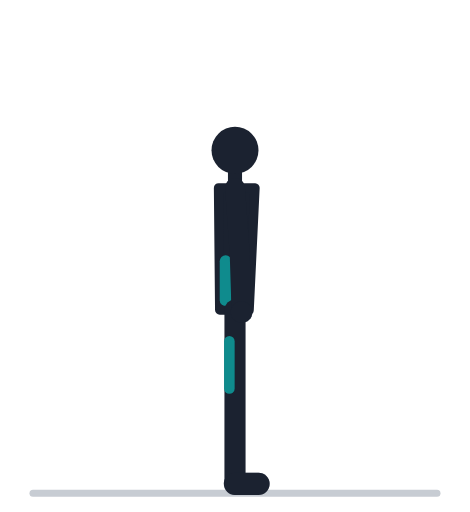
t = 0.00 s
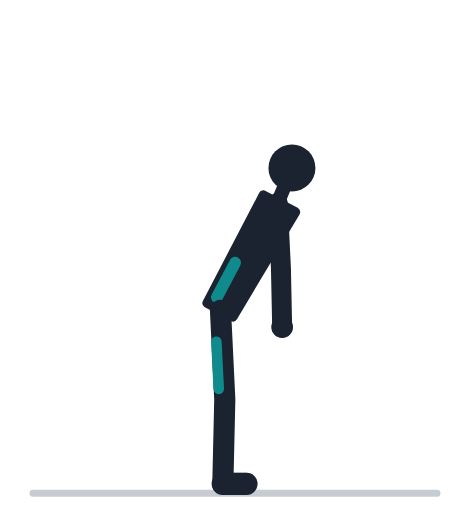
t = 0.57 s
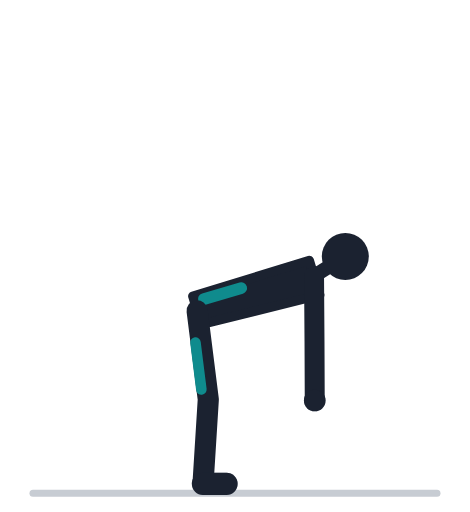
t = 1.13 s
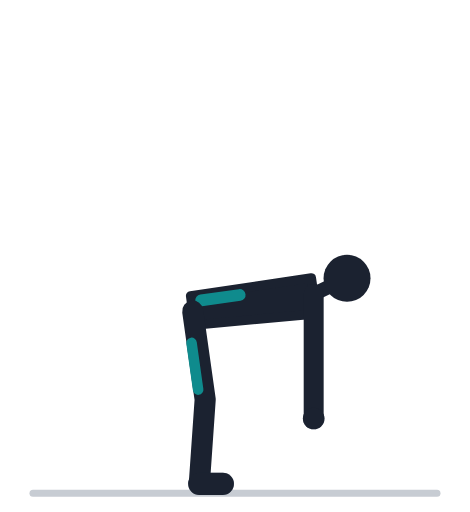
t = 1.70 s
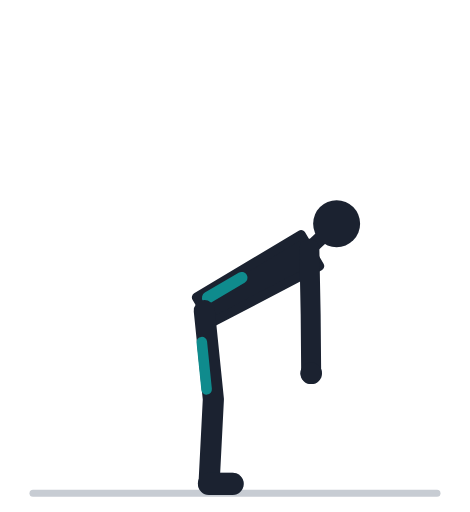
t = 2.27 s
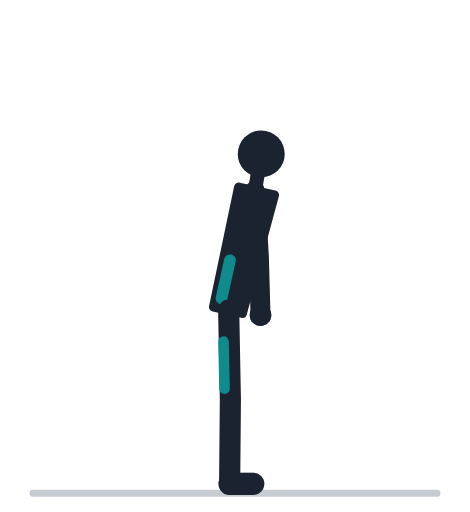
t = 2.83 s

The animated SVG that drew these frames (rendered in a browser with its animation timeline set to each time). Animation: 27 SMIL elements (animate=27); one cycle of 3.40 s, repeats indefinitely.

<svg xmlns="http://www.w3.org/2000/svg" viewBox="0 -18 200 218" role="img"><title>Наклоны вперёд: анимация</title><line x1="14" y1="192" x2="186" y2="192" stroke="#C7CCD3" stroke-width="3" stroke-linecap="round"/><polyline points="100.0,114.0 100.0,152.0 100.0,188.0" fill="none" stroke="#9AA2AF" stroke-width="8" stroke-linecap="round" stroke-linejoin="round"><animate attributeName="points" values="100.0,114.0 100.0,152.0 100.0,188.0;99.7,114.0 99.8,152.0 99.7,188.0;98.8,114.0 99.1,152.0 99.0,188.0;97.4,114.0 98.1,152.0 97.8,188.0;95.5,114.0 96.8,152.0 96.2,188.0;93.3,114.1 95.3,152.0 94.4,188.0;91.0,114.1 93.7,152.0 92.4,188.0;88.7,114.2 92.0,152.0 90.4,188.0;86.5,114.3 90.5,152.0 88.6,188.0;84.6,114.3 89.2,152.1 87.0,188.0;83.2,114.4 88.1,152.1 85.8,188.0;82.3,114.4 87.5,152.1 85.0,188.0;82.0,114.5 87.3,152.1 84.8,188.0;82.0,114.5 87.3,152.1 84.8,188.0;82.3,114.4 87.5,152.1 85.0,188.0;83.2,114.4 88.1,152.1 85.8,188.0;84.6,114.3 89.2,152.1 87.0,188.0;86.5,114.3 90.5,152.0 88.6,188.0;88.7,114.2 92.0,152.0 90.4,188.0;91.0,114.1 93.7,152.0 92.4,188.0;93.3,114.1 95.3,152.0 94.4,188.0;95.5,114.0 96.8,152.0 96.2,188.0;97.4,114.0 98.1,152.0 97.8,188.0;98.8,114.0 99.1,152.0 99.0,188.0;99.7,114.0 99.8,152.0 99.7,188.0;100.0,114.0 100.0,152.0 100.0,188.0;100.0,114.0 100.0,152.0 100.0,188.0" keyTimes="0.000;0.035;0.070;0.105;0.140;0.175;0.210;0.245;0.280;0.315;0.350;0.385;0.420;0.520;0.555;0.590;0.625;0.660;0.695;0.730;0.765;0.800;0.835;0.870;0.905;0.940;1.000" dur="3.4s" repeatCount="indefinite" /></polyline><line x1="100.0" y1="188.0" x2="110.0" y2="188.0" stroke="#9AA2AF" stroke-width="9.5" stroke-linecap="round"><animate attributeName="x1" values="100.0;99.7;99.0;97.8;96.2;94.4;92.4;90.4;88.6;87.0;85.8;85.0;84.8;84.8;85.0;85.8;87.0;88.6;90.4;92.4;94.4;96.2;97.8;99.0;99.7;100.0;100.0" keyTimes="0.000;0.035;0.070;0.105;0.140;0.175;0.210;0.245;0.280;0.315;0.350;0.385;0.420;0.520;0.555;0.590;0.625;0.660;0.695;0.730;0.765;0.800;0.835;0.870;0.905;0.940;1.000" dur="3.4s" repeatCount="indefinite" /><animate attributeName="x2" values="110.0;109.7;109.0;107.8;106.2;104.4;102.4;100.4;98.6;97.0;95.8;95.0;94.8;94.8;95.0;95.8;97.0;98.6;100.4;102.4;104.4;106.2;107.8;109.0;109.7;110.0;110.0" keyTimes="0.000;0.035;0.070;0.105;0.140;0.175;0.210;0.245;0.280;0.315;0.350;0.385;0.420;0.520;0.555;0.590;0.625;0.660;0.695;0.730;0.765;0.800;0.835;0.870;0.905;0.940;1.000" dur="3.4s" repeatCount="indefinite" /></line><polyline points="100.0,62.0 102.0,89.9 102.8,114.9" fill="none" stroke="#9AA2AF" stroke-width="7.5" stroke-linecap="round" stroke-linejoin="round"><animate attributeName="points" values="100.0,62.0 102.0,89.9 102.8,114.9;101.0,62.0 102.9,89.9 103.7,114.9;103.8,62.2 105.6,90.2 106.4,115.2;108.2,63.1 109.9,91.1 110.6,116.1;113.7,65.3 115.2,93.3 115.8,118.3;119.6,69.2 120.9,97.2 121.4,122.2;125.1,74.9 126.1,102.9 126.5,127.8;129.4,81.9 130.2,109.9 130.5,134.9;132.2,89.4 132.7,117.4 132.9,142.4;133.5,96.5 133.8,124.5 133.9,149.5;133.8,102.3 133.9,130.3 134.0,155.3;133.6,106.0 133.6,134.0 133.7,159.0;133.5,107.2 133.5,135.2 133.5,160.2;133.5,107.2 133.5,135.2 133.5,160.2;133.6,106.0 133.6,134.0 133.7,159.0;133.8,102.3 133.9,130.3 134.0,155.3;133.5,96.5 133.8,124.5 133.9,149.5;132.2,89.4 132.7,117.4 132.9,142.4;129.4,81.9 130.2,109.9 130.5,134.9;125.1,74.9 126.1,102.9 126.5,127.8;119.6,69.2 120.9,97.2 121.4,122.2;113.7,65.3 115.2,93.3 115.8,118.3;108.2,63.1 109.9,91.1 110.6,116.1;103.8,62.2 105.6,90.2 106.4,115.2;101.0,62.0 102.9,89.9 103.7,114.9;100.0,62.0 102.0,89.9 102.8,114.9;100.0,62.0 102.0,89.9 102.8,114.9" keyTimes="0.000;0.035;0.070;0.105;0.140;0.175;0.210;0.245;0.280;0.315;0.350;0.385;0.420;0.520;0.555;0.590;0.625;0.660;0.695;0.730;0.765;0.800;0.835;0.870;0.905;0.940;1.000" dur="3.4s" repeatCount="indefinite" /></polyline><circle cx="102.8" cy="114.9" r="4.6" fill="#9AA2AF"><animate attributeName="cx" values="102.8;103.7;106.4;110.6;115.8;121.4;126.5;130.5;132.9;133.9;134.0;133.7;133.5;133.5;133.7;134.0;133.9;132.9;130.5;126.5;121.4;115.8;110.6;106.4;103.7;102.8;102.8" keyTimes="0.000;0.035;0.070;0.105;0.140;0.175;0.210;0.245;0.280;0.315;0.350;0.385;0.420;0.520;0.555;0.590;0.625;0.660;0.695;0.730;0.765;0.800;0.835;0.870;0.905;0.940;1.000" dur="3.4s" repeatCount="indefinite" /><animate attributeName="cy" values="114.9;114.9;115.2;116.1;118.3;122.2;127.8;134.9;142.4;149.5;155.3;159.0;160.2;160.2;159.0;155.3;149.5;142.4;134.9;127.8;122.2;118.3;116.1;115.2;114.9;114.9;114.9" keyTimes="0.000;0.035;0.070;0.105;0.140;0.175;0.210;0.245;0.280;0.315;0.350;0.385;0.420;0.520;0.555;0.590;0.625;0.660;0.695;0.730;0.765;0.800;0.835;0.870;0.905;0.940;1.000" dur="3.4s" repeatCount="indefinite" /></circle><polygon points="106.0,114.0 108.5,62.0 93.0,62.0 93.5,114.0" fill="#1B2230" stroke="#1B2230" stroke-width="4" stroke-linejoin="round"><animate attributeName="points" values="106.0,114.0 108.5,62.0 93.0,62.0 93.5,114.0;105.7,114.1 109.5,62.2 94.0,61.8 93.2,113.8;104.8,114.6 112.2,63.1 96.8,61.6 92.3,113.4;103.2,115.3 116.5,64.9 101.3,61.7 91.0,112.7;101.1,116.1 121.7,68.3 107.2,62.9 89.4,111.8;98.5,117.1 127.0,73.5 113.6,65.7 87.7,110.8;95.5,118.1 131.5,80.4 119.8,70.3 86.1,109.9;92.4,118.9 134.7,88.6 125.1,76.4 84.6,109.1;89.4,119.5 136.3,96.9 128.9,83.3 83.4,108.5;86.7,120.0 136.4,104.5 131.1,90.0 82.4,108.2;84.6,120.2 135.8,110.5 132.1,95.5 81.7,108.1;83.3,120.4 135.0,114.3 132.5,99.0 81.2,108.0;82.8,120.4 134.7,115.6 132.5,100.3 81.1,108.0;82.8,120.4 134.7,115.6 132.5,100.3 81.1,108.0;83.3,120.4 135.0,114.3 132.5,99.0 81.2,108.0;84.6,120.2 135.8,110.5 132.1,95.5 81.7,108.1;86.7,120.0 136.4,104.5 131.1,90.0 82.4,108.2;89.4,119.5 136.3,96.9 128.9,83.3 83.4,108.5;92.4,118.9 134.7,88.6 125.1,76.4 84.6,109.1;95.5,118.1 131.5,80.4 119.8,70.3 86.1,109.9;98.5,117.1 127.0,73.5 113.6,65.7 87.7,110.8;101.1,116.1 121.7,68.3 107.2,62.9 89.4,111.8;103.2,115.3 116.5,64.9 101.3,61.7 91.0,112.7;104.8,114.6 112.2,63.1 96.8,61.6 92.3,113.4;105.7,114.1 109.5,62.2 94.0,61.8 93.2,113.8;106.0,114.0 108.5,62.0 93.0,62.0 93.5,114.0;106.0,114.0 108.5,62.0 93.0,62.0 93.5,114.0" keyTimes="0.000;0.035;0.070;0.105;0.140;0.175;0.210;0.245;0.280;0.315;0.350;0.385;0.420;0.520;0.555;0.590;0.625;0.660;0.695;0.730;0.765;0.800;0.835;0.870;0.905;0.940;1.000" dur="3.4s" repeatCount="indefinite" /></polygon><line x1="100.0" y1="62.0" x2="100.0" y2="53.2" stroke="#1B2230" stroke-width="6" stroke-linecap="round"><animate attributeName="x1" values="100.0;101.0;103.8;108.2;113.7;119.6;125.1;129.4;132.2;133.5;133.8;133.6;133.5;133.5;133.6;133.8;133.5;132.2;129.4;125.1;119.6;113.7;108.2;103.8;101.0;100.0;100.0" keyTimes="0.000;0.035;0.070;0.105;0.140;0.175;0.210;0.245;0.280;0.315;0.350;0.385;0.420;0.520;0.555;0.590;0.625;0.660;0.695;0.730;0.765;0.800;0.835;0.870;0.905;0.940;1.000" dur="3.4s" repeatCount="indefinite" /><animate attributeName="y1" values="62.0;62.0;62.2;63.1;65.3;69.2;74.9;81.9;89.4;96.5;102.3;106.0;107.2;107.2;106.0;102.3;96.5;89.4;81.9;74.9;69.2;65.3;63.1;62.2;62.0;62.0;62.0" keyTimes="0.000;0.035;0.070;0.105;0.140;0.175;0.210;0.245;0.280;0.315;0.350;0.385;0.420;0.520;0.555;0.590;0.625;0.660;0.695;0.730;0.765;0.800;0.835;0.870;0.905;0.940;1.000" dur="3.4s" repeatCount="indefinite" /><animate attributeName="x2" values="100.0;101.1;104.4;109.6;116.2;123.2;129.8;135.1;138.7;140.6;141.3;141.3;141.3;141.3;141.3;141.3;140.6;138.7;135.1;129.8;123.2;116.2;109.6;104.4;101.1;100.0;100.0" keyTimes="0.000;0.035;0.070;0.105;0.140;0.175;0.210;0.245;0.280;0.315;0.350;0.385;0.420;0.520;0.555;0.590;0.625;0.660;0.695;0.730;0.765;0.800;0.835;0.870;0.905;0.940;1.000" dur="3.4s" repeatCount="indefinite" /><animate attributeName="y2" values="53.2;53.2;53.5;54.5;56.9;61.2;67.5;75.3;83.7;91.6;98.0;102.1;103.5;103.5;102.1;98.0;91.6;83.7;75.3;67.5;61.2;56.9;54.5;53.5;53.2;53.2;53.2" keyTimes="0.000;0.035;0.070;0.105;0.140;0.175;0.210;0.245;0.280;0.315;0.350;0.385;0.420;0.520;0.555;0.590;0.625;0.660;0.695;0.730;0.765;0.800;0.835;0.870;0.905;0.940;1.000" dur="3.4s" repeatCount="indefinite" /></line><circle cx="100.0" cy="46.0" r="10" fill="#1B2230"><animate attributeName="cx" values="100.0;101.3;105.0;110.8;118.2;126.1;133.6;139.8;144.1;146.5;147.4;147.7;147.7;147.7;147.7;147.4;146.5;144.1;139.8;133.6;126.1;118.2;110.8;105.0;101.3;100.0;100.0" keyTimes="0.000;0.035;0.070;0.105;0.140;0.175;0.210;0.245;0.280;0.315;0.350;0.385;0.420;0.520;0.555;0.590;0.625;0.660;0.695;0.730;0.765;0.800;0.835;0.870;0.905;0.940;1.000" dur="3.4s" repeatCount="indefinite" /><animate attributeName="cy" values="46.0;46.0;46.3;47.4;50.0;54.6;61.4;69.9;79.0;87.6;94.5;99.0;100.5;100.5;99.0;94.5;87.6;79.0;69.9;61.4;54.6;50.0;47.4;46.3;46.0;46.0;46.0" keyTimes="0.000;0.035;0.070;0.105;0.140;0.175;0.210;0.245;0.280;0.315;0.350;0.385;0.420;0.520;0.555;0.590;0.625;0.660;0.695;0.730;0.765;0.800;0.835;0.870;0.905;0.940;1.000" dur="3.4s" repeatCount="indefinite" /></circle><line x1="96.0" y1="109.8" x2="96.0" y2="93.2" stroke="#0F8B8D" stroke-width="5" stroke-linecap="round"><animate attributeName="x1" values="96.0;95.8;95.2;94.3;93.2;92.0;90.7;89.4;88.2;87.2;86.3;85.8;85.6;85.6;85.8;86.3;87.2;88.2;89.4;90.7;92.0;93.2;94.3;95.2;95.8;96.0;96.0" keyTimes="0.000;0.035;0.070;0.105;0.140;0.175;0.210;0.245;0.280;0.315;0.350;0.385;0.420;0.520;0.555;0.590;0.625;0.660;0.695;0.730;0.765;0.800;0.835;0.870;0.905;0.940;1.000" dur="3.4s" repeatCount="indefinite" /><animate attributeName="y1" values="109.8;109.7;109.5;109.1;108.7;108.5;108.4;108.5;108.8;109.2;109.5;109.8;109.9;109.9;109.8;109.5;109.2;108.8;108.5;108.4;108.5;108.7;109.1;109.5;109.7;109.8;109.8" keyTimes="0.000;0.035;0.070;0.105;0.140;0.175;0.210;0.245;0.280;0.315;0.350;0.385;0.420;0.520;0.555;0.590;0.625;0.660;0.695;0.730;0.765;0.800;0.835;0.870;0.905;0.940;1.000" dur="3.4s" repeatCount="indefinite" /><animate attributeName="x2" values="96.0;96.2;96.8;97.8;99.0;100.4;101.6;102.5;102.9;102.8;102.5;102.2;102.0;102.0;102.2;102.5;102.8;102.9;102.5;101.6;100.4;99.0;97.8;96.8;96.2;96.0;96.0" keyTimes="0.000;0.035;0.070;0.105;0.140;0.175;0.210;0.245;0.280;0.315;0.350;0.385;0.420;0.520;0.555;0.590;0.625;0.660;0.695;0.730;0.765;0.800;0.835;0.870;0.905;0.940;1.000" dur="3.4s" repeatCount="indefinite" /><animate attributeName="y2" values="93.2;93.1;92.9;92.8;93.1;94.1;95.8;98.1;100.8;103.5;105.7;107.1;107.6;107.6;107.1;105.7;103.5;100.8;98.1;95.8;94.1;93.1;92.8;92.9;93.1;93.2;93.2" keyTimes="0.000;0.035;0.070;0.105;0.140;0.175;0.210;0.245;0.280;0.315;0.350;0.385;0.420;0.520;0.555;0.590;0.625;0.660;0.695;0.730;0.765;0.800;0.835;0.870;0.905;0.940;1.000" dur="3.4s" repeatCount="indefinite" /></line><polyline points="100.0,114.0 100.0,152.0 100.0,188.0" fill="none" stroke="#1B2230" stroke-width="9" stroke-linecap="round" stroke-linejoin="round"><animate attributeName="points" values="100.0,114.0 100.0,152.0 100.0,188.0;99.7,114.0 99.8,152.0 99.7,188.0;98.8,114.0 99.1,152.0 99.0,188.0;97.4,114.0 98.1,152.0 97.8,188.0;95.5,114.0 96.8,152.0 96.2,188.0;93.3,114.1 95.3,152.0 94.4,188.0;91.0,114.1 93.7,152.0 92.4,188.0;88.7,114.2 92.0,152.0 90.4,188.0;86.5,114.3 90.5,152.0 88.6,188.0;84.6,114.3 89.2,152.1 87.0,188.0;83.2,114.4 88.1,152.1 85.8,188.0;82.3,114.4 87.5,152.1 85.0,188.0;82.0,114.5 87.3,152.1 84.8,188.0;82.0,114.5 87.3,152.1 84.8,188.0;82.3,114.4 87.5,152.1 85.0,188.0;83.2,114.4 88.1,152.1 85.8,188.0;84.6,114.3 89.2,152.1 87.0,188.0;86.5,114.3 90.5,152.0 88.6,188.0;88.7,114.2 92.0,152.0 90.4,188.0;91.0,114.1 93.7,152.0 92.4,188.0;93.3,114.1 95.3,152.0 94.4,188.0;95.5,114.0 96.8,152.0 96.2,188.0;97.4,114.0 98.1,152.0 97.8,188.0;98.8,114.0 99.1,152.0 99.0,188.0;99.7,114.0 99.8,152.0 99.7,188.0;100.0,114.0 100.0,152.0 100.0,188.0;100.0,114.0 100.0,152.0 100.0,188.0" keyTimes="0.000;0.035;0.070;0.105;0.140;0.175;0.210;0.245;0.280;0.315;0.350;0.385;0.420;0.520;0.555;0.590;0.625;0.660;0.695;0.730;0.765;0.800;0.835;0.870;0.905;0.940;1.000" dur="3.4s" repeatCount="indefinite" /></polyline><line x1="100.0" y1="188.0" x2="110.0" y2="188.0" stroke="#1B2230" stroke-width="9.5" stroke-linecap="round"><animate attributeName="x1" values="100.0;99.7;99.0;97.8;96.2;94.4;92.4;90.4;88.6;87.0;85.8;85.0;84.8;84.8;85.0;85.8;87.0;88.6;90.4;92.4;94.4;96.2;97.8;99.0;99.7;100.0;100.0" keyTimes="0.000;0.035;0.070;0.105;0.140;0.175;0.210;0.245;0.280;0.315;0.350;0.385;0.420;0.520;0.555;0.590;0.625;0.660;0.695;0.730;0.765;0.800;0.835;0.870;0.905;0.940;1.000" dur="3.4s" repeatCount="indefinite" /><animate attributeName="x2" values="110.0;109.7;109.0;107.8;106.2;104.4;102.4;100.4;98.6;97.0;95.8;95.0;94.8;94.8;95.0;95.8;97.0;98.6;100.4;102.4;104.4;106.2;107.8;109.0;109.7;110.0;110.0" keyTimes="0.000;0.035;0.070;0.105;0.140;0.175;0.210;0.245;0.280;0.315;0.350;0.385;0.420;0.520;0.555;0.590;0.625;0.660;0.695;0.730;0.765;0.800;0.835;0.870;0.905;0.940;1.000" dur="3.4s" repeatCount="indefinite" /></line><line x1="97.6" y1="127.3" x2="97.6" y2="147.4" stroke="#0F8B8D" stroke-width="4.5" stroke-linecap="round"><animate attributeName="x1" values="97.6;97.3;96.5;95.2;93.6;91.6;89.5;87.4;85.5;83.8;82.6;81.7;81.5;81.5;81.7;82.6;83.8;85.5;87.4;89.5;91.6;93.6;95.2;96.5;97.3;97.6;97.6" keyTimes="0.000;0.035;0.070;0.105;0.140;0.175;0.210;0.245;0.280;0.315;0.350;0.385;0.420;0.520;0.555;0.590;0.625;0.660;0.695;0.730;0.765;0.800;0.835;0.870;0.905;0.940;1.000" dur="3.4s" repeatCount="indefinite" /><animate attributeName="y1" values="127.3;127.3;127.3;127.4;127.4;127.5;127.5;127.6;127.7;127.8;127.9;127.9;128.0;128.0;127.9;127.9;127.8;127.7;127.6;127.5;127.5;127.4;127.4;127.3;127.3;127.3;127.3" keyTimes="0.000;0.035;0.070;0.105;0.140;0.175;0.210;0.245;0.280;0.315;0.350;0.385;0.420;0.520;0.555;0.590;0.625;0.660;0.695;0.730;0.765;0.800;0.835;0.870;0.905;0.940;1.000" dur="3.4s" repeatCount="indefinite" /><animate attributeName="x2" values="97.6;97.4;96.7;95.6;94.3;92.7;90.9;89.2;87.6;86.2;85.2;84.5;84.3;84.3;84.5;85.2;86.2;87.6;89.2;90.9;92.7;94.3;95.6;96.7;97.4;97.6;97.6" keyTimes="0.000;0.035;0.070;0.105;0.140;0.175;0.210;0.245;0.280;0.315;0.350;0.385;0.420;0.520;0.555;0.590;0.625;0.660;0.695;0.730;0.765;0.800;0.835;0.870;0.905;0.940;1.000" dur="3.4s" repeatCount="indefinite" /><animate attributeName="y2" values="147.4;147.4;147.5;147.5;147.5;147.6;147.6;147.7;147.8;147.8;147.9;147.9;147.9;147.9;147.9;147.9;147.8;147.8;147.7;147.6;147.6;147.5;147.5;147.5;147.4;147.4;147.4" keyTimes="0.000;0.035;0.070;0.105;0.140;0.175;0.210;0.245;0.280;0.315;0.350;0.385;0.420;0.520;0.555;0.590;0.625;0.660;0.695;0.730;0.765;0.800;0.835;0.870;0.905;0.940;1.000" dur="3.4s" repeatCount="indefinite" /></line><polyline points="100.0,62.0 102.0,89.9 102.8,114.9" fill="none" stroke="#1B2230" stroke-width="8.5" stroke-linecap="round" stroke-linejoin="round"><animate attributeName="points" values="100.0,62.0 102.0,89.9 102.8,114.9;101.0,62.0 102.9,89.9 103.7,114.9;103.8,62.2 105.6,90.2 106.4,115.2;108.2,63.1 109.9,91.1 110.6,116.1;113.7,65.3 115.2,93.3 115.8,118.3;119.6,69.2 120.9,97.2 121.4,122.2;125.1,74.9 126.1,102.9 126.5,127.8;129.4,81.9 130.2,109.9 130.5,134.9;132.2,89.4 132.7,117.4 132.9,142.4;133.5,96.5 133.8,124.5 133.9,149.5;133.8,102.3 133.9,130.3 134.0,155.3;133.6,106.0 133.6,134.0 133.7,159.0;133.5,107.2 133.5,135.2 133.5,160.2;133.5,107.2 133.5,135.2 133.5,160.2;133.6,106.0 133.6,134.0 133.7,159.0;133.8,102.3 133.9,130.3 134.0,155.3;133.5,96.5 133.8,124.5 133.9,149.5;132.2,89.4 132.7,117.4 132.9,142.4;129.4,81.9 130.2,109.9 130.5,134.9;125.1,74.9 126.1,102.9 126.5,127.8;119.6,69.2 120.9,97.2 121.4,122.2;113.7,65.3 115.2,93.3 115.8,118.3;108.2,63.1 109.9,91.1 110.6,116.1;103.8,62.2 105.6,90.2 106.4,115.2;101.0,62.0 102.9,89.9 103.7,114.9;100.0,62.0 102.0,89.9 102.8,114.9;100.0,62.0 102.0,89.9 102.8,114.9" keyTimes="0.000;0.035;0.070;0.105;0.140;0.175;0.210;0.245;0.280;0.315;0.350;0.385;0.420;0.520;0.555;0.590;0.625;0.660;0.695;0.730;0.765;0.800;0.835;0.870;0.905;0.940;1.000" dur="3.4s" repeatCount="indefinite" /></polyline><circle cx="102.8" cy="114.9" r="4.6" fill="#1B2230"><animate attributeName="cx" values="102.8;103.7;106.4;110.6;115.8;121.4;126.5;130.5;132.9;133.9;134.0;133.7;133.5;133.5;133.7;134.0;133.9;132.9;130.5;126.5;121.4;115.8;110.6;106.4;103.7;102.8;102.8" keyTimes="0.000;0.035;0.070;0.105;0.140;0.175;0.210;0.245;0.280;0.315;0.350;0.385;0.420;0.520;0.555;0.590;0.625;0.660;0.695;0.730;0.765;0.800;0.835;0.870;0.905;0.940;1.000" dur="3.4s" repeatCount="indefinite" /><animate attributeName="cy" values="114.9;114.9;115.2;116.1;118.3;122.2;127.8;134.9;142.4;149.5;155.3;159.0;160.2;160.2;159.0;155.3;149.5;142.4;134.9;127.8;122.2;118.3;116.1;115.2;114.9;114.9;114.9" keyTimes="0.000;0.035;0.070;0.105;0.140;0.175;0.210;0.245;0.280;0.315;0.350;0.385;0.420;0.520;0.555;0.590;0.625;0.660;0.695;0.730;0.765;0.800;0.835;0.870;0.905;0.940;1.000" dur="3.4s" repeatCount="indefinite" /></circle></svg>
